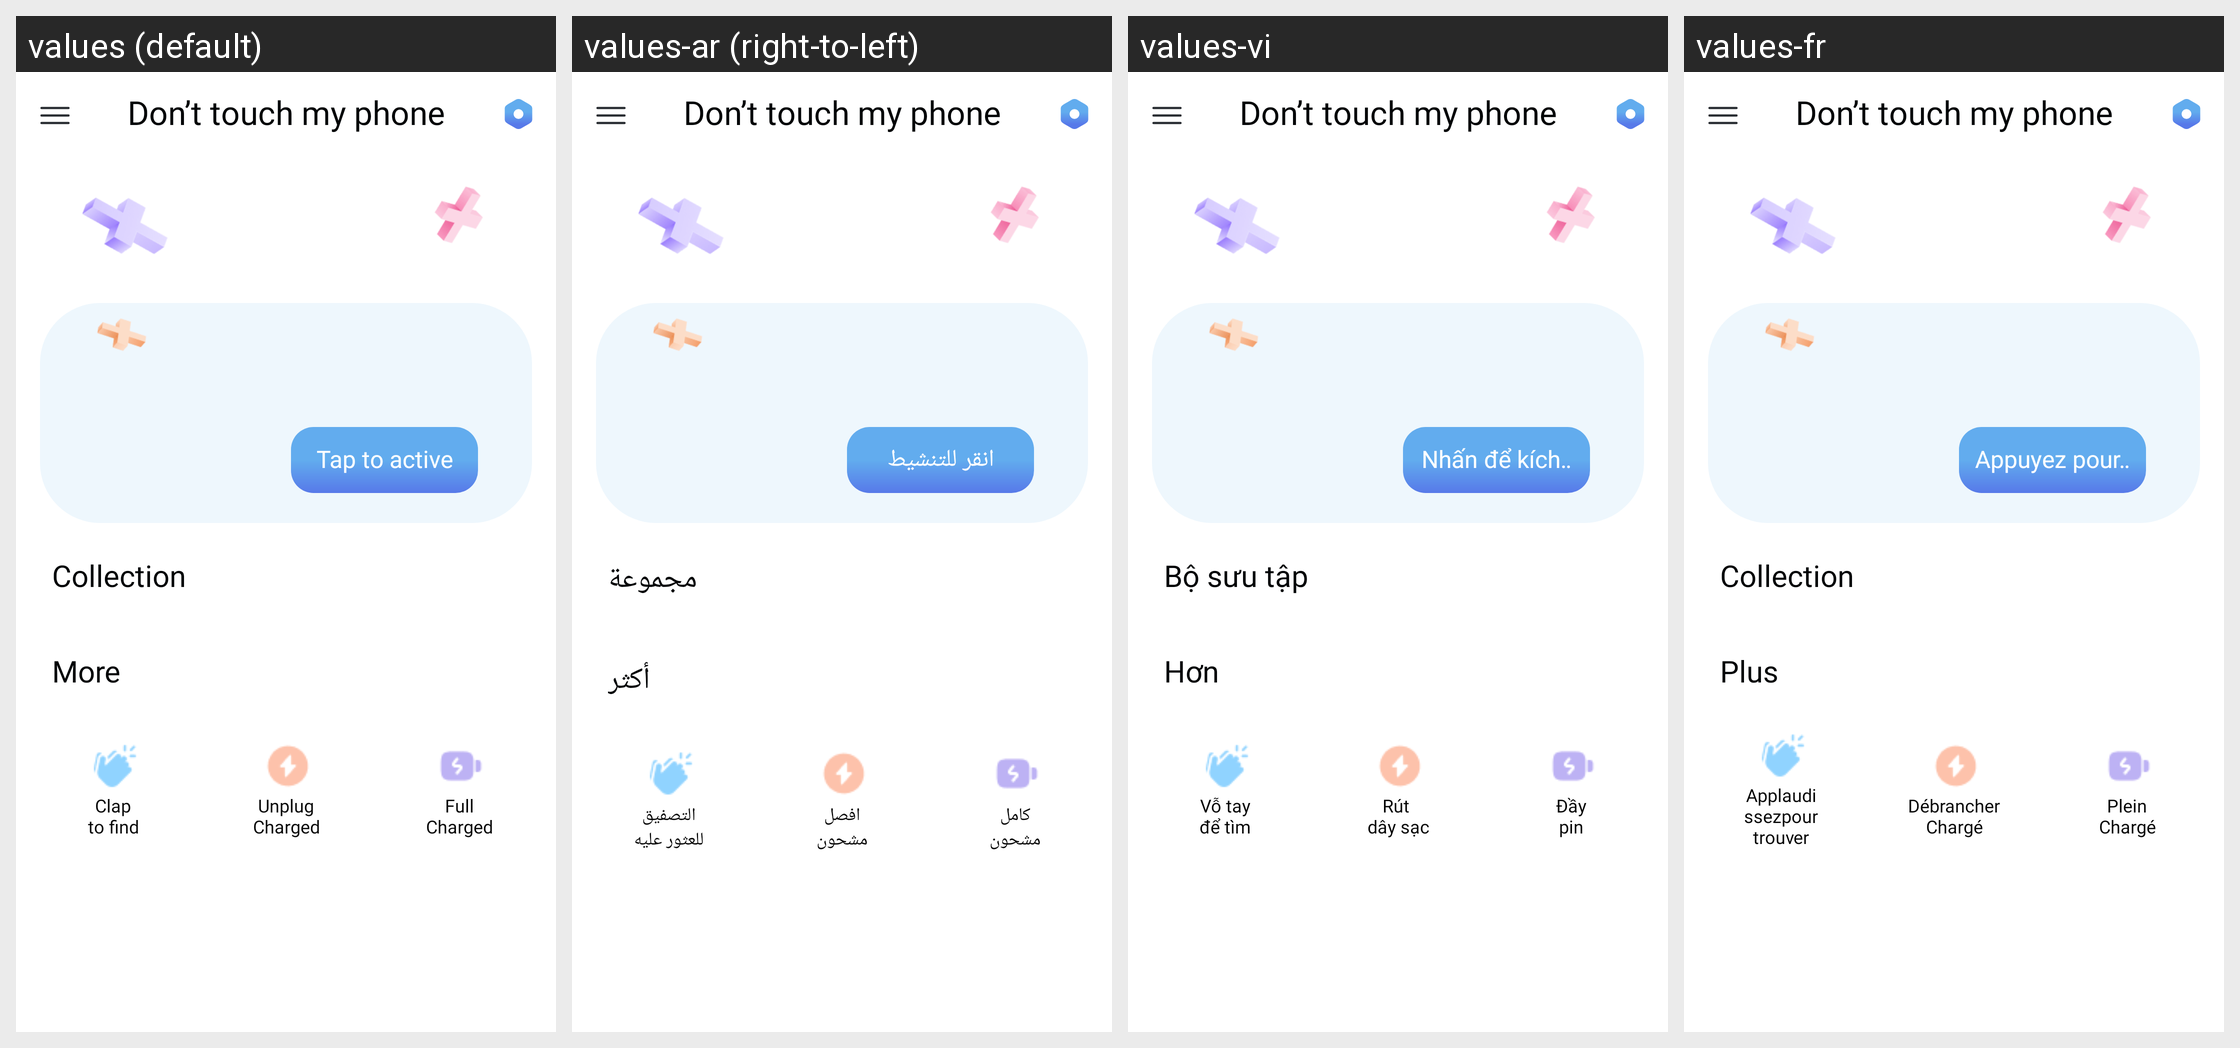

Here is an Android app screen in its default locale and in the app's own translations. Write out the translated-string differences for the strings that appear on this screen.
Android screen res/layout/fragment_home.xml rendered under 4 locales, left to right: values (default), values-ar (right-to-left), values-vi, values-fr. Device: Nexus 5 (rendered at 1080×1920; each locale shown at half size, 540×960, under a caption strip naming it); theme Theme.Dont_Touch.
Other locales in the repository, not shown: values-bn, values-de, values-fa, values-hi, values-in.
Strings drawn on this screen, with the default value and each locale's value (text and hints the layout hard-codes, and strings that could not be matched under every locale, appear in the picture but are not listed):

app_name
  values: Don’t touch my phone
  values-ar: Don’t touch my phone  [not translated; the default value is used]
  values-vi: Don’t touch my phone  [not translated; the default value is used]
  values-fr: Don’t touch my phone  [not translated; the default value is used]

tap_to_active
  values: Tap to active
  values-ar: انقر للتنشيط
  values-vi: Nhấn để kích hoạt
  values-fr: Appuyez pour activer

collection
  values: Collection
  values-ar: مجموعة
  values-vi: Bộ sưu tập
  values-fr: Collection

more
  values: More
  values-ar: أكثر
  values-vi: Hơn
  values-fr: Plus

clap_to_find_home
  values: Clap
      to find
  values-ar: التصفيق
      للعثور عليه
  values-vi: Vỗ tay
      để tìm
  values-fr: Applaudissezpour trouver

unplug_charged_home
  values: Unplug
      Charged
  values-ar: افصل
      مشحون
  values-vi: Rút 
      dây sạc
  values-fr: Débrancher
      Chargé

full_charged_home
  values: Full
      Charged
  values-ar: كامل
      مشحون
  values-vi: Đầy
      pin
  values-fr: Plein
      Chargé
